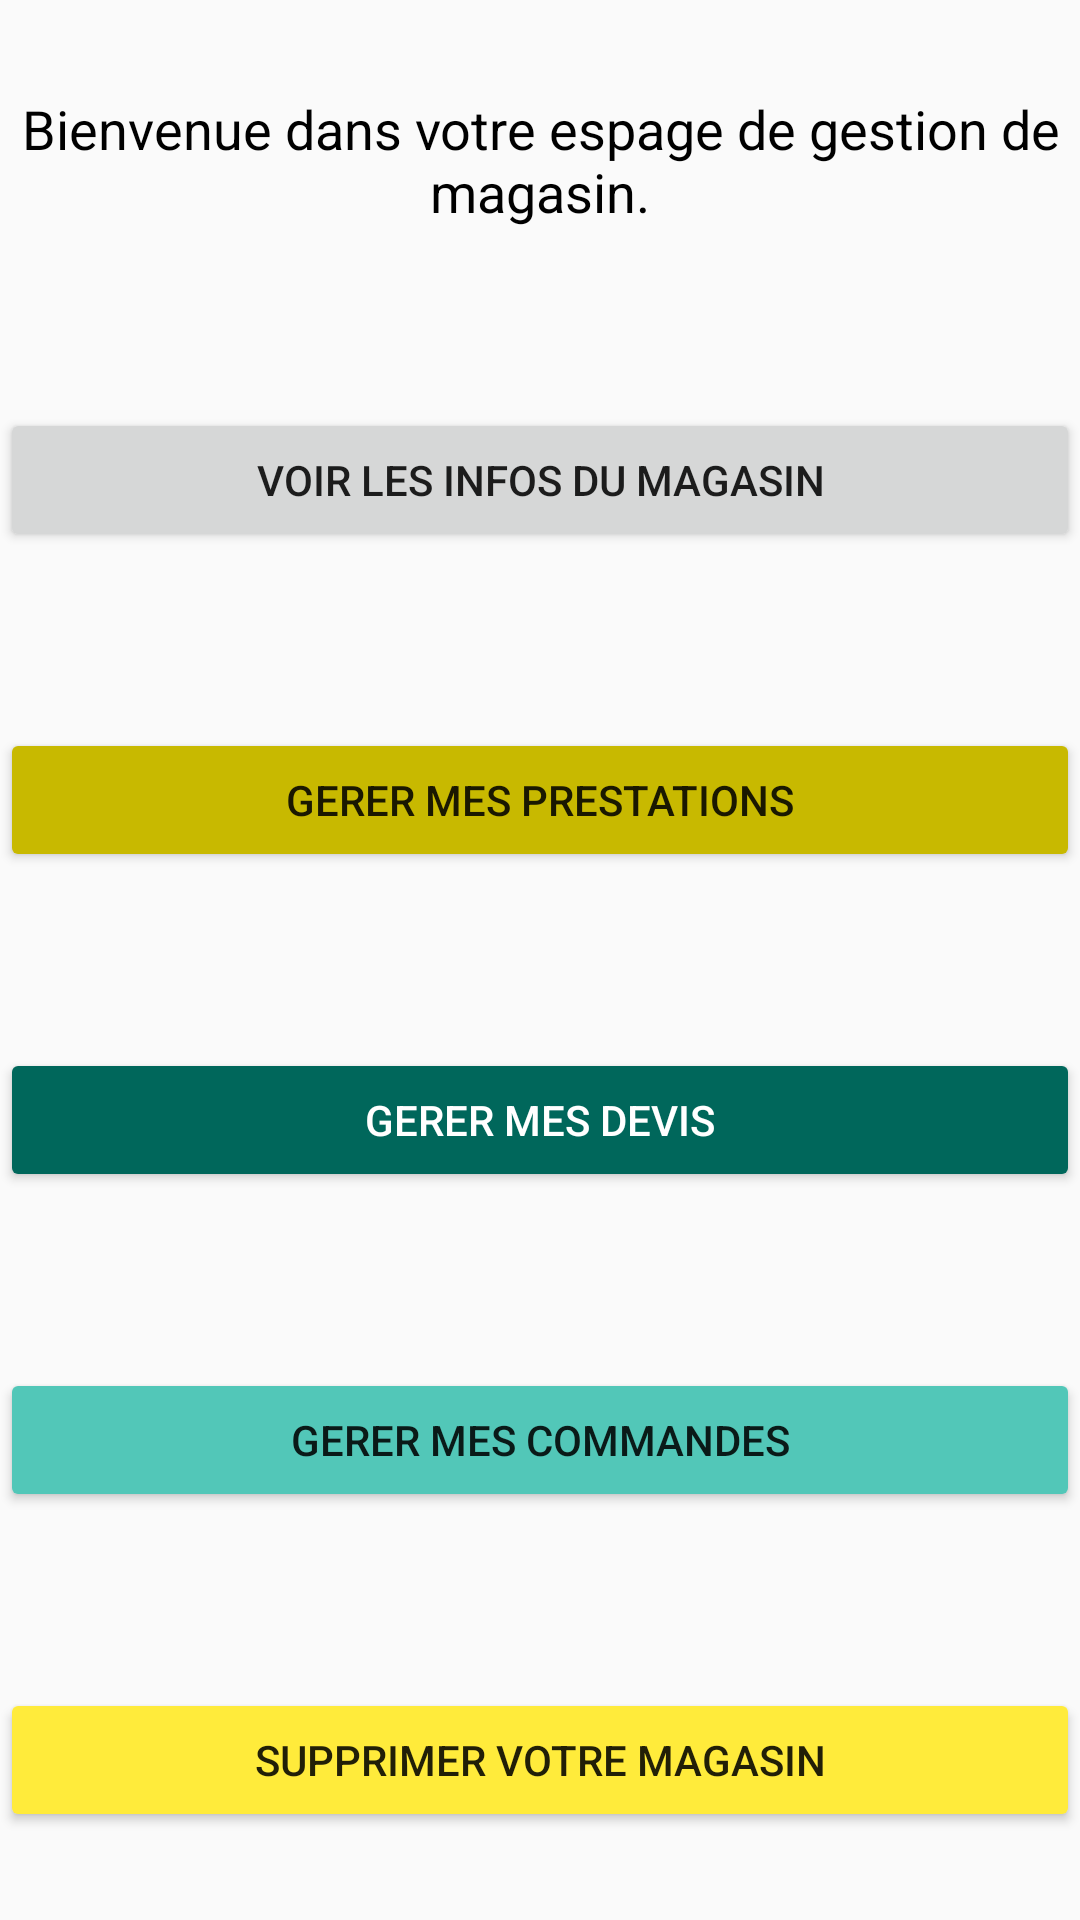

The Android layout XML behind this screen, and the referenced resources:
<!-- AndroidManifest.xml: application theme Theme.SapoZone -->
<!-- res/layout/activity_my_store_management.xml -->
<?xml version="1.0" encoding="utf-8"?>
<androidx.constraintlayout.widget.ConstraintLayout xmlns:android="http://schemas.android.com/apk/res/android"
    xmlns:app="http://schemas.android.com/apk/res-auto"
    xmlns:tools="http://schemas.android.com/tools"
    android:layout_width="match_parent"
    android:layout_height="match_parent"
    tools:context=".MyStoreManagement">

    <LinearLayout
        android:layout_width="match_parent"
        android:layout_height="match_parent"
        android:gravity="center"
        android:orientation="vertical">

        <LinearLayout
            android:layout_width="match_parent"
            android:layout_height="match_parent"
            android:layout_gravity="center"
            android:layout_weight="1"
            android:gravity="center"
            android:orientation="horizontal">

            <TextView
                android:id="@+id/textView12"
                android:layout_width="wrap_content"
                android:layout_height="wrap_content"
                android:layout_weight="1"
                android:gravity="center"
                android:text="Bienvenue dans votre espage de gestion de magasin."
                android:textColor="@color/black"
                android:textSize="18sp" />
        </LinearLayout>

        <LinearLayout
            android:layout_width="match_parent"
            android:layout_height="match_parent"
            android:layout_gravity="center"
            android:layout_weight="1"
            android:gravity="center"
            android:orientation="horizontal">

            <Button
                android:id="@+id/button_info_shop"
                android:layout_width="wrap_content"
                android:layout_height="wrap_content"
                android:layout_weight="1"
                android:onClick="getTotalInfoShop"
                android:text="Voir les infos du magasin" />
        </LinearLayout>

        <LinearLayout
            android:layout_width="match_parent"
            android:layout_height="match_parent"
            android:layout_gravity="center"
            android:layout_weight="1"
            android:gravity="center"
            android:orientation="horizontal">

            <Button
                android:id="@+id/button_manage_prestation"
                android:layout_width="wrap_content"
                android:layout_height="wrap_content"
                android:layout_weight="1"
                android:onClick="managePrestation"
                android:text="Gerer mes prestations"
                app:backgroundTint="@color/secondary_dark" />
        </LinearLayout>

        <LinearLayout
            android:layout_width="match_parent"
            android:layout_height="match_parent"
            android:layout_gravity="center"
            android:layout_weight="1"
            android:gravity="center"
            android:orientation="horizontal">

            <Button
                android:id="@+id/button_manage_devis"
                android:layout_width="wrap_content"
                android:layout_height="wrap_content"
                android:layout_weight="1"
                android:onClick="manageDevis"
                android:text="Gerer mes devis"
                android:textColor="@color/grey"
                app:backgroundTint="@color/primary_dark" />
        </LinearLayout>

        <LinearLayout
            android:layout_width="match_parent"
            android:layout_height="match_parent"
            android:layout_gravity="center"
            android:layout_weight="1"
            android:gravity="center"
            android:orientation="horizontal">

            <Button
                android:id="@+id/_manage_commandes"
                android:layout_width="wrap_content"
                android:layout_height="wrap_content"
                android:layout_weight="1"
                android:onClick="manageCommande"
                android:text="Gerer mes commandes"
                app:backgroundTint="@color/primary_light" />
        </LinearLayout>

        <LinearLayout
            android:layout_width="match_parent"
            android:layout_height="match_parent"
            android:layout_gravity="center"
            android:layout_weight="1"
            android:gravity="center"
            android:orientation="horizontal">

            <Button
                android:id="@+id/button_delete_shop"
                android:layout_width="wrap_content"
                android:layout_height="wrap_content"
                android:layout_weight="1"
                android:text="Supprimer votre magasin"
                android:onClick="deleteShop"
                app:backgroundTint="@color/secondary" />
        </LinearLayout>
    </LinearLayout>
</androidx.constraintlayout.widget.ConstraintLayout>
<!-- resources referenced by this layout -->
<resources>
  <color name="black">#FF000000</color>
  <color name="grey">#ffffff</color>
  <color name="primary_dark">#00675b</color>
  <color name="primary_light">#52c7b8</color>
  <color name="secondary">#ffeb3b</color>
  <color name="secondary_dark">#c8b900</color>
  <style name="Theme.SapoZone" parent="Theme.AppCompat.Light.NoActionBar">
          
          <item name="colorPrimary">@color/primary</item>
          <item name="colorPrimaryVariant">@color/primary_dark</item>
          <item name="colorOnPrimary">@color/primary_light</item>
          
          <item name="colorSecondary">@color/secondary</item>
          <item name="colorSecondaryVariant">@color/secondary_light</item>
          <item name="colorOnSecondary">@color/secondary_dark</item>
  
          
          <item name="android:statusBarColor" tools:targetApi="l">?attr/colorPrimaryVariant</item>
          
      </style>
  <color name="primary">#009688</color>
  <color name="secondary_light">#ffff72</color>
</resources>
